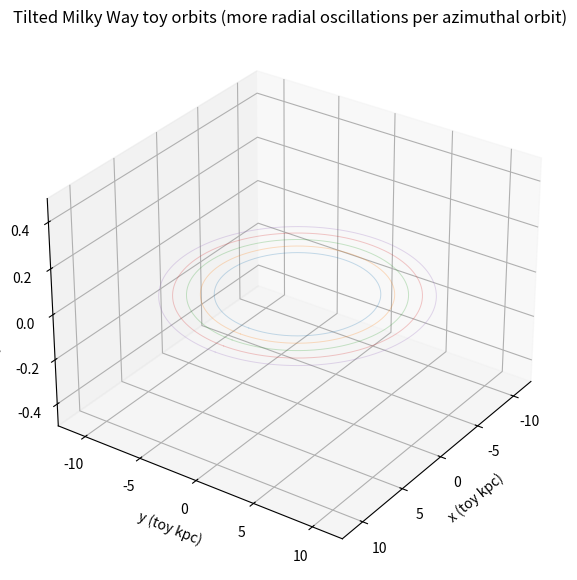

Here is the Python script that generated this plot:
"""
Milky Way toy model animation (single tilted 3D view) with smooth epicycle turn-on and 3s dotted trails

Updates requested:
- N_STARS = 8
- Make stars perform more radial (epicyclic) oscillations per one azimuthal orbit:
    Set kappa/Omega = RADIAL_OSC_PER_AZ_ORBIT  (so "number of radial cycles per azimuthal cycle" increases)

Requires: numpy, matplotlib
"""

import numpy as np
import matplotlib.pyplot as plt
from matplotlib.animation import FuncAnimation
from mpl_toolkits.mplot3d import Axes3D  # noqa: F401
from pathlib import Path

# -----------------------------
# Controls
# -----------------------------
SEED = 7
N_STARS = 8  # CHANGED

V0 = 1.0
RMIN, RMAX = 6.0, 10.0

# NEW: radial oscillations per azimuthal orbit
# One azimuthal orbit has period Tphi = 2π/Omega.
# One radial oscillation has period TR = 2π/kappa.
# So number of radial oscillations per azimuthal orbit = kappa/Omega.
RADIAL_OSC_PER_AZ_ORBIT = 4.0  # CHANGED: increase this for "more radial orbits"

# Epicycles: absolute radial amplitude distribution ("kpc-like" units)
A_R_MEAN = 1.0
A_R_STD = 0.3
A_R_MIN = 0.05
EPICYCLE_FADEIN_S = 1.0  # smooth turn-on duration (seconds)

# Vertical oscillations
ZAMP_MEAN = 0.35
ZAMP_SIG = 0.15
ZAMP_MIN = 0.05
VERT_SCALE = 0.25
NU0 = 3.2
ALPHA = 1.8
VZ_KICK = 1.0

# Timing
FPS = 30
DT = 1 / FPS
T_STAGE1 = 6.0
STAGE2_DURATION = 10.0
T_STAGE2 = T_STAGE1 + STAGE2_DURATION
T_TOTAL = T_STAGE2 + 10.0

# View
VIEW_ELEV_DEG = 30
VIEW_AZIM_DEG = 35

# Trails
TRAIL_SECONDS = 3.0
TRAIL_LEN = int(TRAIL_SECONDS * FPS)

SAVE_MP4 = False
OUTPUT_DIR = Path(
    r"D:\Dropbox\Public Documents\UCLAN\B.Sc. DL Astronomy\AA3057 Collaborative Investigation\PSS Outputs\Animations"
)
OUTPUT_DIR.mkdir(parents=True, exist_ok=True)
MP4_NAME = OUTPUT_DIR / "mw_tilted_3d_trails_smooth.mp4"


# -----------------------------
# Helpers
# -----------------------------
def omega_flat(R):
    return V0 / R

def nu_anharm(A):
    return NU0 / (1.0 + ALPHA * A * A)

def smoothstep01(x):
    x = np.clip(x, 0.0, 1.0)
    return x * x * (3 - 2 * x)


# -----------------------------
# Initial conditions
# -----------------------------
rng = np.random.default_rng(SEED)

Rg = rng.uniform(RMIN, RMAX, N_STARS)

# Evenly spaced angles around the centre
phi0 = np.linspace(0, 2 * np.pi, N_STARS, endpoint=False)

Omega = omega_flat(Rg)

# CHANGED: choose kappa so there are more radial oscillations per azimuthal orbit
kappa = RADIAL_OSC_PER_AZ_ORBIT * Omega

# Epicycle amplitudes in absolute units
aR = rng.normal(A_R_MEAN, A_R_STD, N_STARS)
aR = np.clip(aR, A_R_MIN, None)

# Re-phase epicycle so radial offset is zero at Stage 2 start (no sudden jump)
psi_at_start = rng.choice([0.5 * np.pi, 1.5 * np.pi], size=N_STARS)  # ensures cos(...) = 0
psi0 = psi_at_start - kappa * T_STAGE1

# Vertical amplitudes and phases
A = np.clip(rng.normal(ZAMP_MEAN, ZAMP_SIG, N_STARS), ZAMP_MIN, 0.9)
A *= VERT_SCALE
nu = nu_anharm(A)
theta0 = rng.uniform(0, 2 * np.pi, N_STARS)

kick_sign = rng.choice([-1.0, 1.0], size=N_STARS, p=[0.5, 0.5])


# -----------------------------
# State evolution
# -----------------------------
def positions(t, stage):
    # Guiding-centre
    phi_g = phi0 + Omega * t
    xg = Rg * np.cos(phi_g)
    yg = Rg * np.sin(phi_g)

    if stage == 1:
        return xg, yg, np.zeros_like(Rg)

    # Smoothly ramp epicycle amplitude from 0 at stage2 start
    tau2 = max(0.0, t - T_STAGE1)
    ramp2 = smoothstep01(tau2 / EPICYCLE_FADEIN_S)

    phase = kappa * t + psi0

    # Epicycle offsets
    dR = ramp2 * aR * np.cos(phase)

    # Keep a visually similar tangential coupling but scale with (Omega/kappa):
    # Larger kappa => smaller angular offset for same aR (reasonable for a tighter epicycle).
    dphi = ramp2 * (2.0 * Omega / kappa) * (aR / Rg) * np.sin(phase)

    R = Rg + dR
    phi = phi_g + dphi

    x = R * np.cos(phi)
    y = R * np.sin(phi)

    if stage == 2:
        return x, y, np.zeros_like(Rg)

    # Vertical turns on at stage3 start
    t3 = max(0.0, t - T_STAGE2)
    vert_phase = nu * t3 + theta0
    z = A * np.cos(vert_phase)

    ramp3 = 1.0 - np.exp(-t3 / 0.3)
    z = z + 0.08 * ramp3 * (VZ_KICK * kick_sign) * np.sin(vert_phase)

    return x, y, z


# -----------------------------
# Figure
# -----------------------------
plt.rcParams["figure.dpi"] = 120
fig = plt.figure(figsize=(9.5, 7.0))
ax = fig.add_subplot(111, projection="3d")
ax.view_init(elev=VIEW_ELEV_DEG, azim=VIEW_AZIM_DEG)

lim_xy = RMAX + 2.5
z_lim = max(0.5, float(np.max(A) * 2.5))

ax.set_xlim(-lim_xy, lim_xy)
ax.set_ylim(-lim_xy, lim_xy)
ax.set_zlim(-z_lim, z_lim)

ax.set_xlabel("x (toy kpc)")
ax.set_ylabel("y (toy kpc)")
ax.set_zlabel("z (toy kpc)")
ax.set_title("Tilted Milky Way toy orbits (more radial oscillations per azimuthal orbit)")

# Guide rings
rings = np.linspace(RMIN, RMAX, 5)
th = np.linspace(0, 2 * np.pi, 400)
for rr in rings:
    ax.plot(rr * np.cos(th), rr * np.sin(th), np.zeros_like(th), lw=0.7, alpha=0.25)

# Stars + trails
sc = ax.scatter([], [], [], s=75, alpha=0.95)

trail_lines = []
for _ in range(N_STARS):
    (ln,) = ax.plot([], [], [], linestyle=":", linewidth=1.2, alpha=0.85)
    trail_lines.append(ln)

time_text = ax.text2D(0.02, 0.95, "", transform=ax.transAxes)
stage_text = ax.text2D(0.02, 0.90, "", transform=ax.transAxes)

trail_x = np.full((N_STARS, TRAIL_LEN), np.nan)
trail_y = np.full((N_STARS, TRAIL_LEN), np.nan)
trail_z = np.full((N_STARS, TRAIL_LEN), np.nan)
trail_ptr = 0


# -----------------------------
# Animation
# -----------------------------
frames = int(T_TOTAL * FPS)

def init():
    sc._offsets3d = (np.array([]), np.array([]), np.array([]))
    for ln in trail_lines:
        ln.set_data([], [])
        ln.set_3d_properties([])
    time_text.set_text("")
    stage_text.set_text("")
    return (sc, *trail_lines, time_text, stage_text)

def update(i):
    global trail_ptr
    t = i * DT

    if t < T_STAGE1:
        stage = 1
        stage_label = "Stage 1: circular guiding-centres"
    elif t < T_STAGE2:
        stage = 2
        stage_label = f"Stage 2: + epicycles (kappa/Omega = {RADIAL_OSC_PER_AZ_ORBIT:g})"
    else:
        stage = 3
        stage_label = "Stage 3: + vertical oscillations"

    x, y, z = positions(t, stage)
    sc._offsets3d = (x, y, z)

    if stage < 3:
        sc.set_array(None)
        sc.set_color("tab:blue")
    else:
        sc.set_array(z)
        sc.set_cmap("coolwarm")
        sc.set_clim(-z_lim, z_lim)

    # Update trails (last 3 seconds)
    trail_x[:, trail_ptr] = x
    trail_y[:, trail_ptr] = y
    trail_z[:, trail_ptr] = z
    trail_ptr = (trail_ptr + 1) % TRAIL_LEN

    idx = (np.arange(TRAIL_LEN) + trail_ptr) % TRAIL_LEN  # oldest -> newest
    for s in range(N_STARS):
        xs = trail_x[s, idx]
        ys = trail_y[s, idx]
        zs = trail_z[s, idx]
        trail_lines[s].set_data(xs, ys)
        trail_lines[s].set_3d_properties(zs)

    time_text.set_text(f"t = {t:5.2f}s")
    stage_text.set_text(stage_label)

    return (sc, *trail_lines, time_text, stage_text)

anim = FuncAnimation(fig, update, frames=frames, init_func=init, blit=False, interval=1000 / FPS)

plt.show()

if SAVE_MP4:
    anim.save(MP4_NAME, fps=FPS, dpi=160)
    print(f"Saved: {MP4_NAME}")
